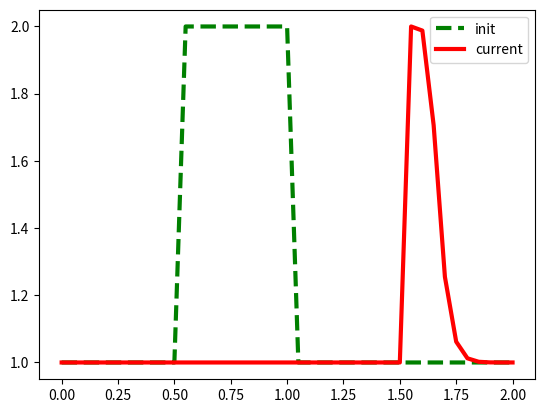

Generate this figure with matplotlib:
import numpy as np
import matplotlib.pyplot as plt

nx = 41#空间网格数
dx = 2/(nx-1)#空间网格尺寸
nt=20#时间步数
dt=0.025#时间步长

u = np.ones (nx)
u[int(0.6/dx):int(1/dx+1)]=2
u_init = u.copy()
plt.ion()
plt.show()
un  = np.ones (nx)
for n in range(nt):
    plt.cla()
    plt.plot(np.linspace(0,2,nx),u_init,'g--',lw=3,label='init')
    un = u.copy()
    for i in range (1,nx):
        u[i] = un[i]-un[i]*dt/dx*(un[i]-un[i-1])
    plt.plot(np.linspace(0,2,nx),u,'r',lw=3,label='current')
    plt.legend()
    plt.pause(.2)
plt.ioff()
plt.show()